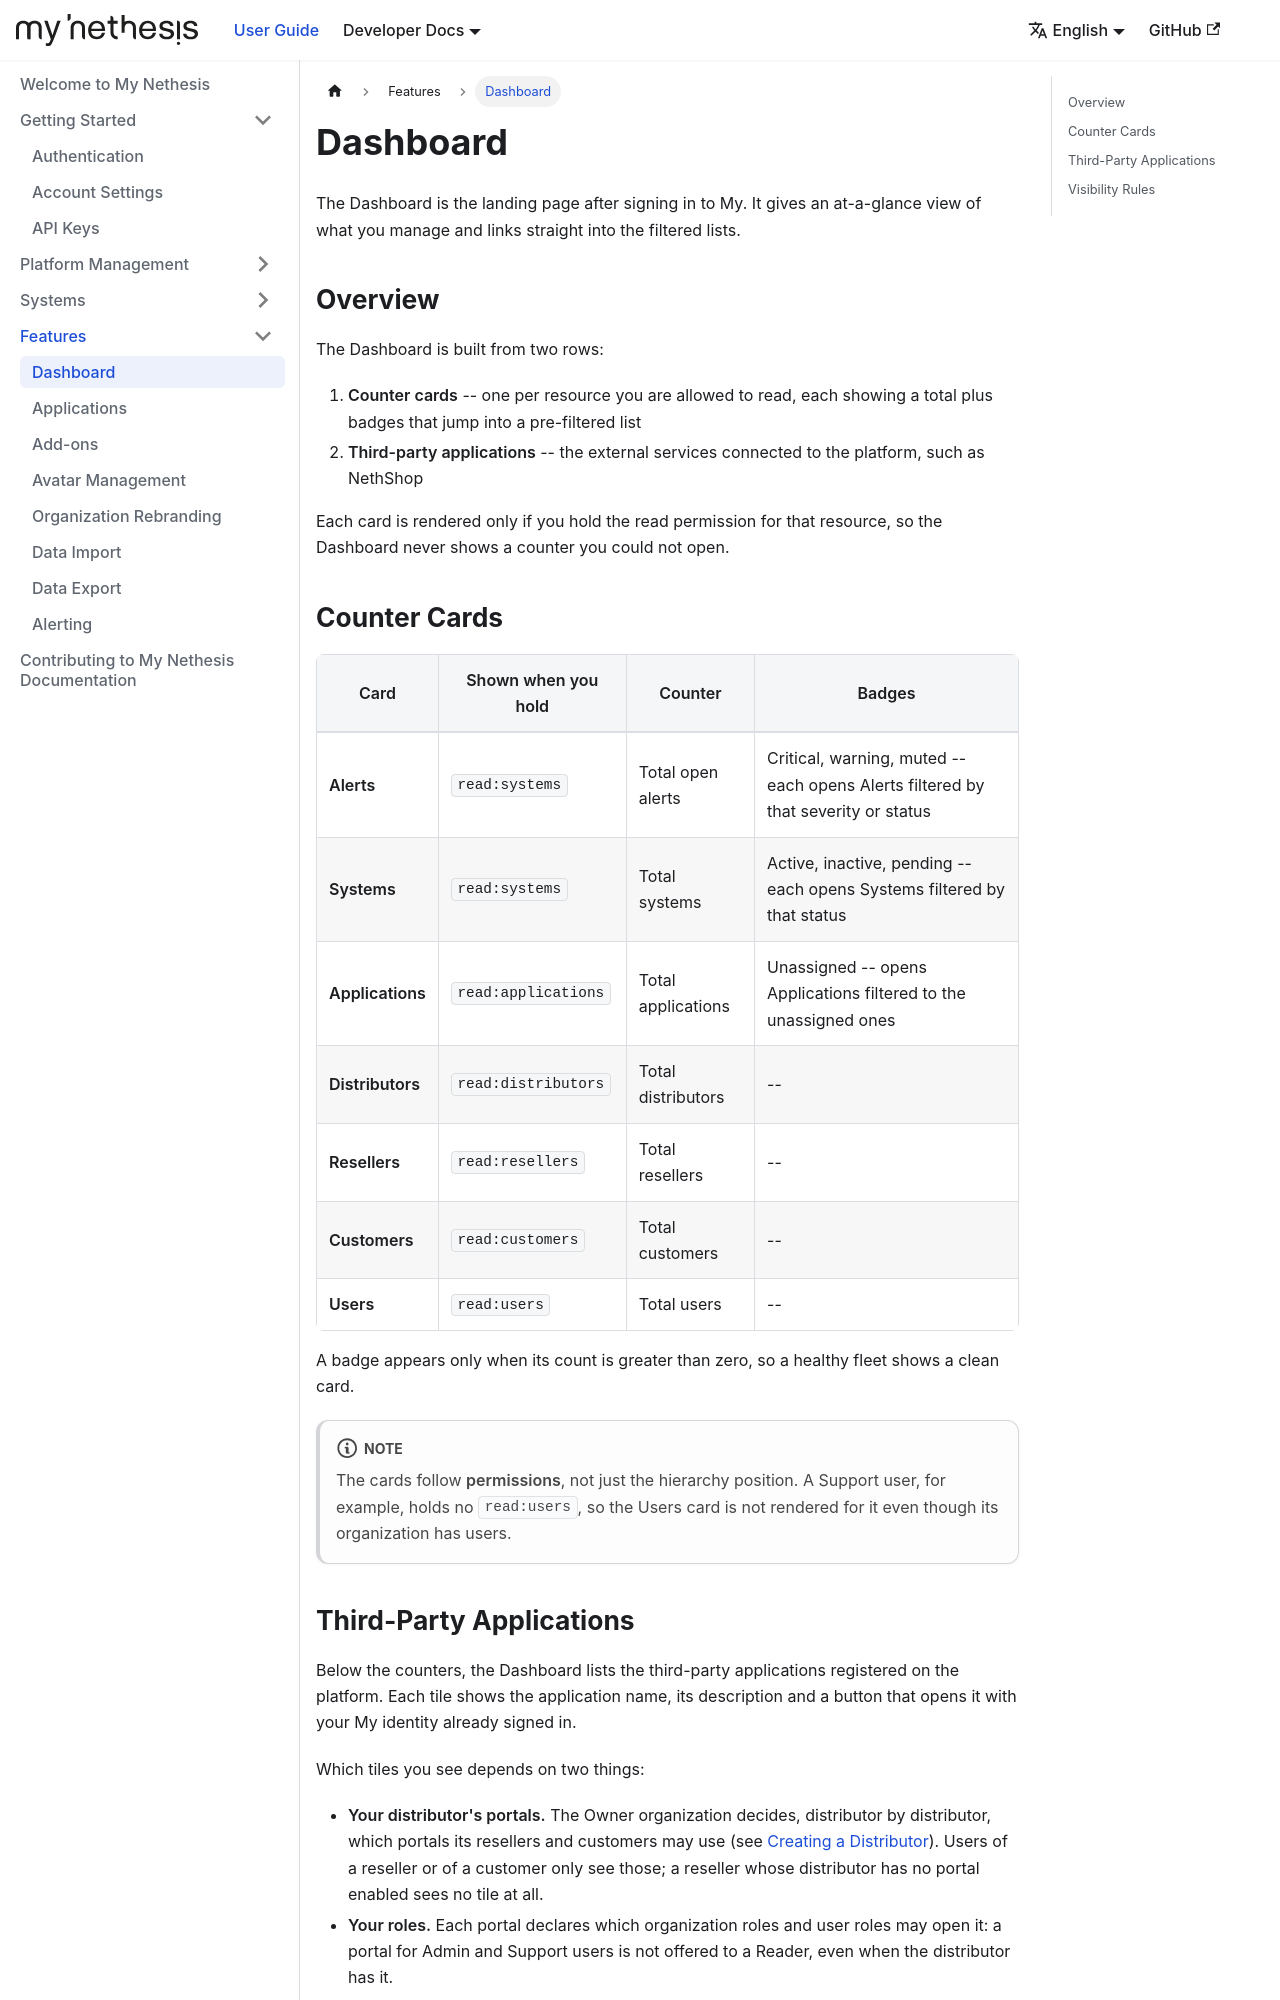

repository: NethServer/my · page: docs/features/dashboard/index.html · generator: docusaurus

---
sidebar_position: 1
---

# Dashboard

The Dashboard is the landing page after signing in to My. It gives an at-a-glance view of what you manage and links straight into the filtered lists.

## Overview

The Dashboard is built from two rows:

1. **Counter cards** -- one per resource you are allowed to read, each showing a total plus badges that jump into a pre-filtered list
2. **Third-party applications** -- the external services connected to the platform, such as NethShop

Each card is rendered only if you hold the read permission for that resource, so the Dashboard never shows a counter you could not open.

## Counter Cards

| Card | Shown when you hold | Counter | Badges |
|------|---------------------|---------|--------|
| **Alerts** | `read:systems` | Total open alerts | Critical, warning, muted -- each opens Alerts filtered by that severity or status |
| **Systems** | `read:systems` | Total systems | Active, inactive, pending -- each opens Systems filtered by that status |
| **Applications** | `read:applications` | Total applications | Unassigned -- opens Applications filtered to the unassigned ones |
| **Distributors** | `read:distributors` | Total distributors | -- |
| **Resellers** | `read:resellers` | Total resellers | -- |
| **Customers** | `read:customers` | Total customers | -- |
| **Users** | `read:users` | Total users | -- |

A badge appears only when its count is greater than zero, so a healthy fleet shows a clean card.

:::note
The cards follow **permissions**, not just the hierarchy position. A Support user, for example, holds no `read:users`, so the Users card is not rendered for it even though its organization has users.
:::
